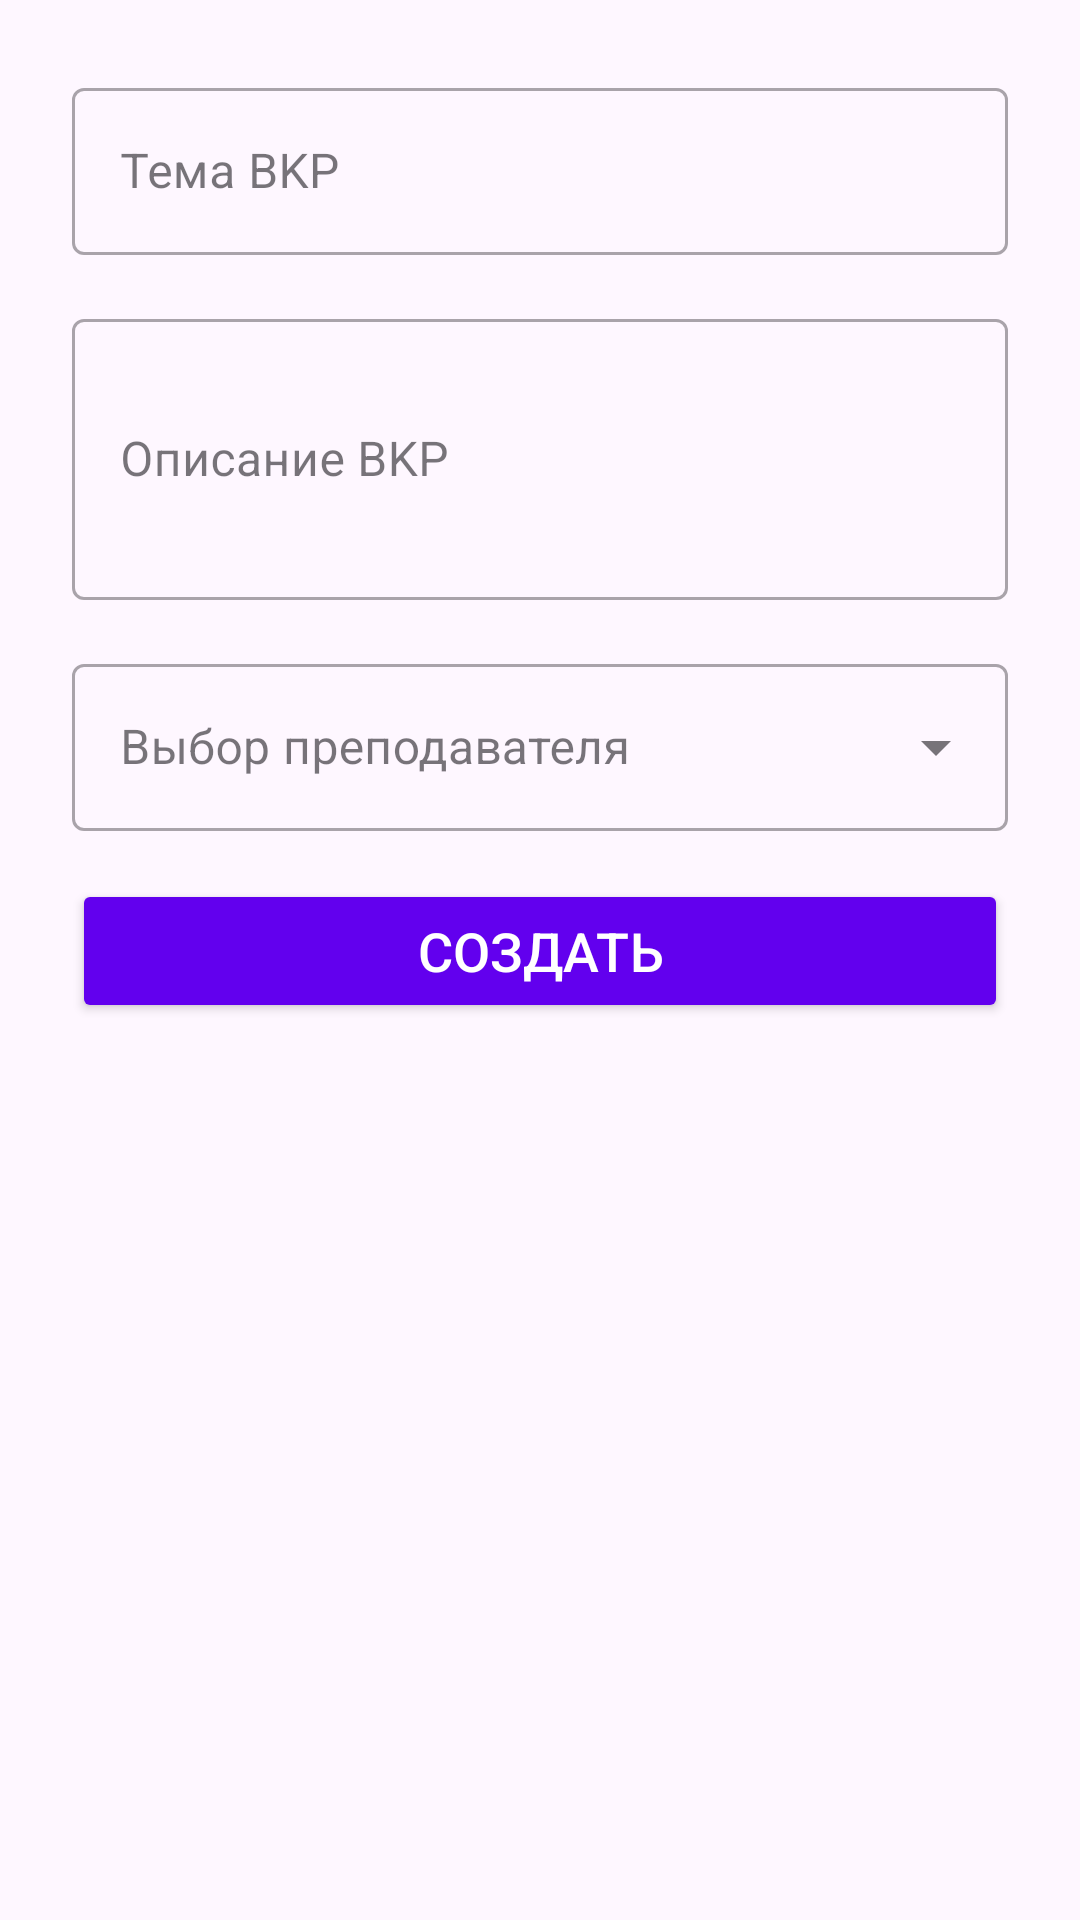

Here is an Android app screen rendered from its layout file. Give the layout XML and the strings, colors and styles it references.
<!-- AndroidManifest.xml: application theme Theme.Diplom_app -->
<!-- res/layout/dialog_new_request.xml -->
<?xml version="1.0" encoding="utf-8"?>
<LinearLayout xmlns:android="http://schemas.android.com/apk/res/android"
    xmlns:app="http://schemas.android.com/apk/res-auto"
    android:layout_width="match_parent"
    android:layout_height="wrap_content"
    android:orientation="vertical"
    android:padding="24dp">

    <com.google.android.material.textfield.TextInputLayout
        android:layout_width="match_parent"
        android:layout_height="wrap_content"
        android:layout_marginBottom="16dp"
        style="@style/Widget.MaterialComponents.TextInputLayout.OutlinedBox">

        <com.google.android.material.textfield.TextInputEditText
            android:id="@+id/thesisTitleEditText"
            android:layout_width="match_parent"
            android:layout_height="wrap_content"
            android:hint="Тема BKP"/>
    </com.google.android.material.textfield.TextInputLayout>

    <com.google.android.material.textfield.TextInputLayout
        android:layout_width="match_parent"
        android:layout_height="wrap_content"
        android:layout_marginBottom="16dp"
        style="@style/Widget.MaterialComponents.TextInputLayout.OutlinedBox">

        <com.google.android.material.textfield.TextInputEditText
            android:id="@+id/thesisDescriptionEditText"
            android:layout_width="match_parent"
            android:layout_height="wrap_content"
            android:hint="Описание BKP"
            android:inputType="textMultiLine"
            android:minLines="3"/>
    </com.google.android.material.textfield.TextInputLayout>

    <com.google.android.material.textfield.TextInputLayout
        android:id="@+id/tilSupervisor"
        android:layout_width="match_parent"
        android:layout_height="wrap_content"
        android:layout_marginBottom="16dp"
        style="@style/Widget.MaterialComponents.TextInputLayout.OutlinedBox.ExposedDropdownMenu"
        app:endIconMode="dropdown_menu">

        <AutoCompleteTextView
            android:id="@+id/chooseProfessor"
            android:layout_width="match_parent"
            android:layout_height="wrap_content"
            android:hint="Выбор преподавателя"
            android:inputType="none"
            android:clickable="true"
            android:focusable="false"/>
    </com.google.android.material.textfield.TextInputLayout>


    <Button
        android:id="@+id/btnSubmit"
        android:layout_width="match_parent"
        android:layout_height="wrap_content"
        android:text="Создать"
        android:textSize="18sp"
        android:backgroundTint="@color/design_default_color_primary"
        android:textColor="@android:color/white"
        app:cornerRadius="8dp"/>

</LinearLayout>
<!-- resources referenced by this layout -->
<resources>
  <style name="Theme.Diplom_app" parent="Base.Theme.Diplom_app" />
  <style name="Base.Theme.Diplom_app" parent="Theme.Material3.DayNight.NoActionBar">
          
          
      </style>
</resources>
